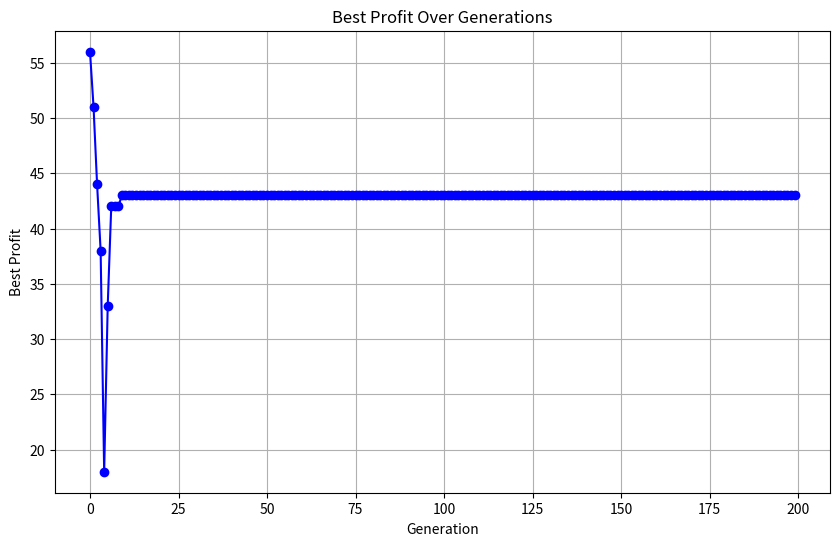

Generate this figure with matplotlib:
from random import randint as rnd
from random import shuffle, random
import matplotlib.pyplot as plt  # Import matplotlib for plotting

N = 7  # Number of items
MAX_WEIGHT = 10  
objects = [(10, 2), (5, 3), (15, 5), (7, 7), (6, 1), (18, 4), (3, 1)]
POPULATION_SIZE = 200
MUTATION_RATE = 0.3
CROSSOVER_RATE = 0.7  
EPOCH = 200

class Item:
    def __init__(self, profit, weight):
        self.profit = profit
        self.weight = weight

def get_input(n, input_items=None, verbose=1):
    items = []
    if input_items is None:
        for i in range(n):
            print(f"Item #{i + 1}")
            item_profit = int(input("What is the profit of this item? "))
            item_weight = int(input("What is the weight of this item? "))
            items.append(Item(item_profit, item_weight))
        print("###########################################################")
    else:
        for item in input_items:
            items.append(Item(item[0], item[1]))
    if verbose:
        for item in items:
            print(f"Item #{items.index(item) + 1}: weight:{item.weight}  profit:{item.profit}")
    return items

def init_population(n, p):
    population_list = []
    for i in range(p):
        new_member = [0 for _ in range(n)] + [1 for _ in range(n)]
        shuffle(new_member)
        new_member = new_member[:n] + [None, None]
        population_list.append(new_member)
    return population_list

def cross_over(population_list, n, p, crossover_rate):
    for i in range(0, p, 2):
        # Check if crossover should happen based on crossover rate
        if random() < crossover_rate:
            child1 = population_list[i][:n // 2] + population_list[i + 1][n // 2:n] + [None, None]
            child2 = population_list[i + 1][:n // 2] + population_list[i][n // 2:n] + [None, None]
            population_list.append(child1)
            population_list.append(child2)
        else:
            # If no crossover, just copy parents to the next generation
            population_list.append(population_list[i].copy())
            population_list.append(population_list[i + 1].copy())
    return population_list

def mutation(population_list, n, p, m):
    chosen_ones = [i for i in range(p, p * 2)]
    shuffle(chosen_ones)
    chosen_ones = chosen_ones[:int(((p * 2) - 1) * m)]
    for i in chosen_ones:
        cell = rnd(0, n - 1)
        population_list[i][cell] = 1 if population_list[i][cell] == 0 else 0
    return population_list

def weight_total(bag, n, max_weight, items_list):
    total_weight = 0
    for i in range(n):
        if bag[i]:
            total_weight += items_list[i].weight
    return abs(max_weight - total_weight) if total_weight > max_weight else 200

def profit(bag, n, items_list):
    total_profit = 0
    for i in range(n):
        if bag[i]:
            total_profit += items_list[i].profit
    return total_profit

def fitness(population_list, n, p, items_list, max_weight):
    for i in range(p * 2):
        if population_list[i][n] is None or population_list[i][n + 1] is None:
            population_list[i][n] = weight_total(population_list[i], n, max_weight, items_list)
            population_list[i][n + 1] = profit(population_list[i], n, items_list)
    return population_list

def sorter(population_list, index1, index2):
    sorted_list = sorted(population_list, key=lambda x: (x[index1], -x[index2]))
    return sorted_list

if __name__ == "__main__":
    print(f"Max Weight is {MAX_WEIGHT}")
    print("@@@@@@@@@@@@@@@@@@@@@@@@@@@@@@@@@@@@@@@@@@@@@@@@@@@@@@@")
    items = get_input(N, input_items=objects, verbose=1)
    print("#######################################################")
    
    current_population = init_population(N, POPULATION_SIZE)
    
    # List to store the best profit values for each generation
    best_profits = []
    while EPOCH:
        current_population = cross_over(current_population, N, POPULATION_SIZE, CROSSOVER_RATE)
        current_population = mutation(current_population, N, POPULATION_SIZE, MUTATION_RATE)
        current_population = fitness(current_population, N, POPULATION_SIZE, items, MAX_WEIGHT)
        current_population = sorter(current_population, N, N + 1)
        current_population = current_population[:POPULATION_SIZE]
        
        # Append the best profit of the current generation to the list
        best_profits.append(current_population[-1][N + 1])  # Last element has the highest profit
        
        EPOCH -= 1
    else:
        # Sort the final population by profit (descending order)
        current_population = sorted(current_population, key=lambda x: x[N + 1], reverse=True)
        
        print("Best Found Solution (Sorted by Profit): ")
        for i in current_population:
            print(i)
    
    # Plotting the best profits over generations
    plt.figure(figsize=(10, 6))
    plt.plot(range(len(best_profits)), best_profits, marker='o', linestyle='-', color='b')
    plt.title('Best Profit Over Generations')
    plt.xlabel('Generation')
    plt.ylabel('Best Profit')
    plt.grid(True)
    plt.show()
